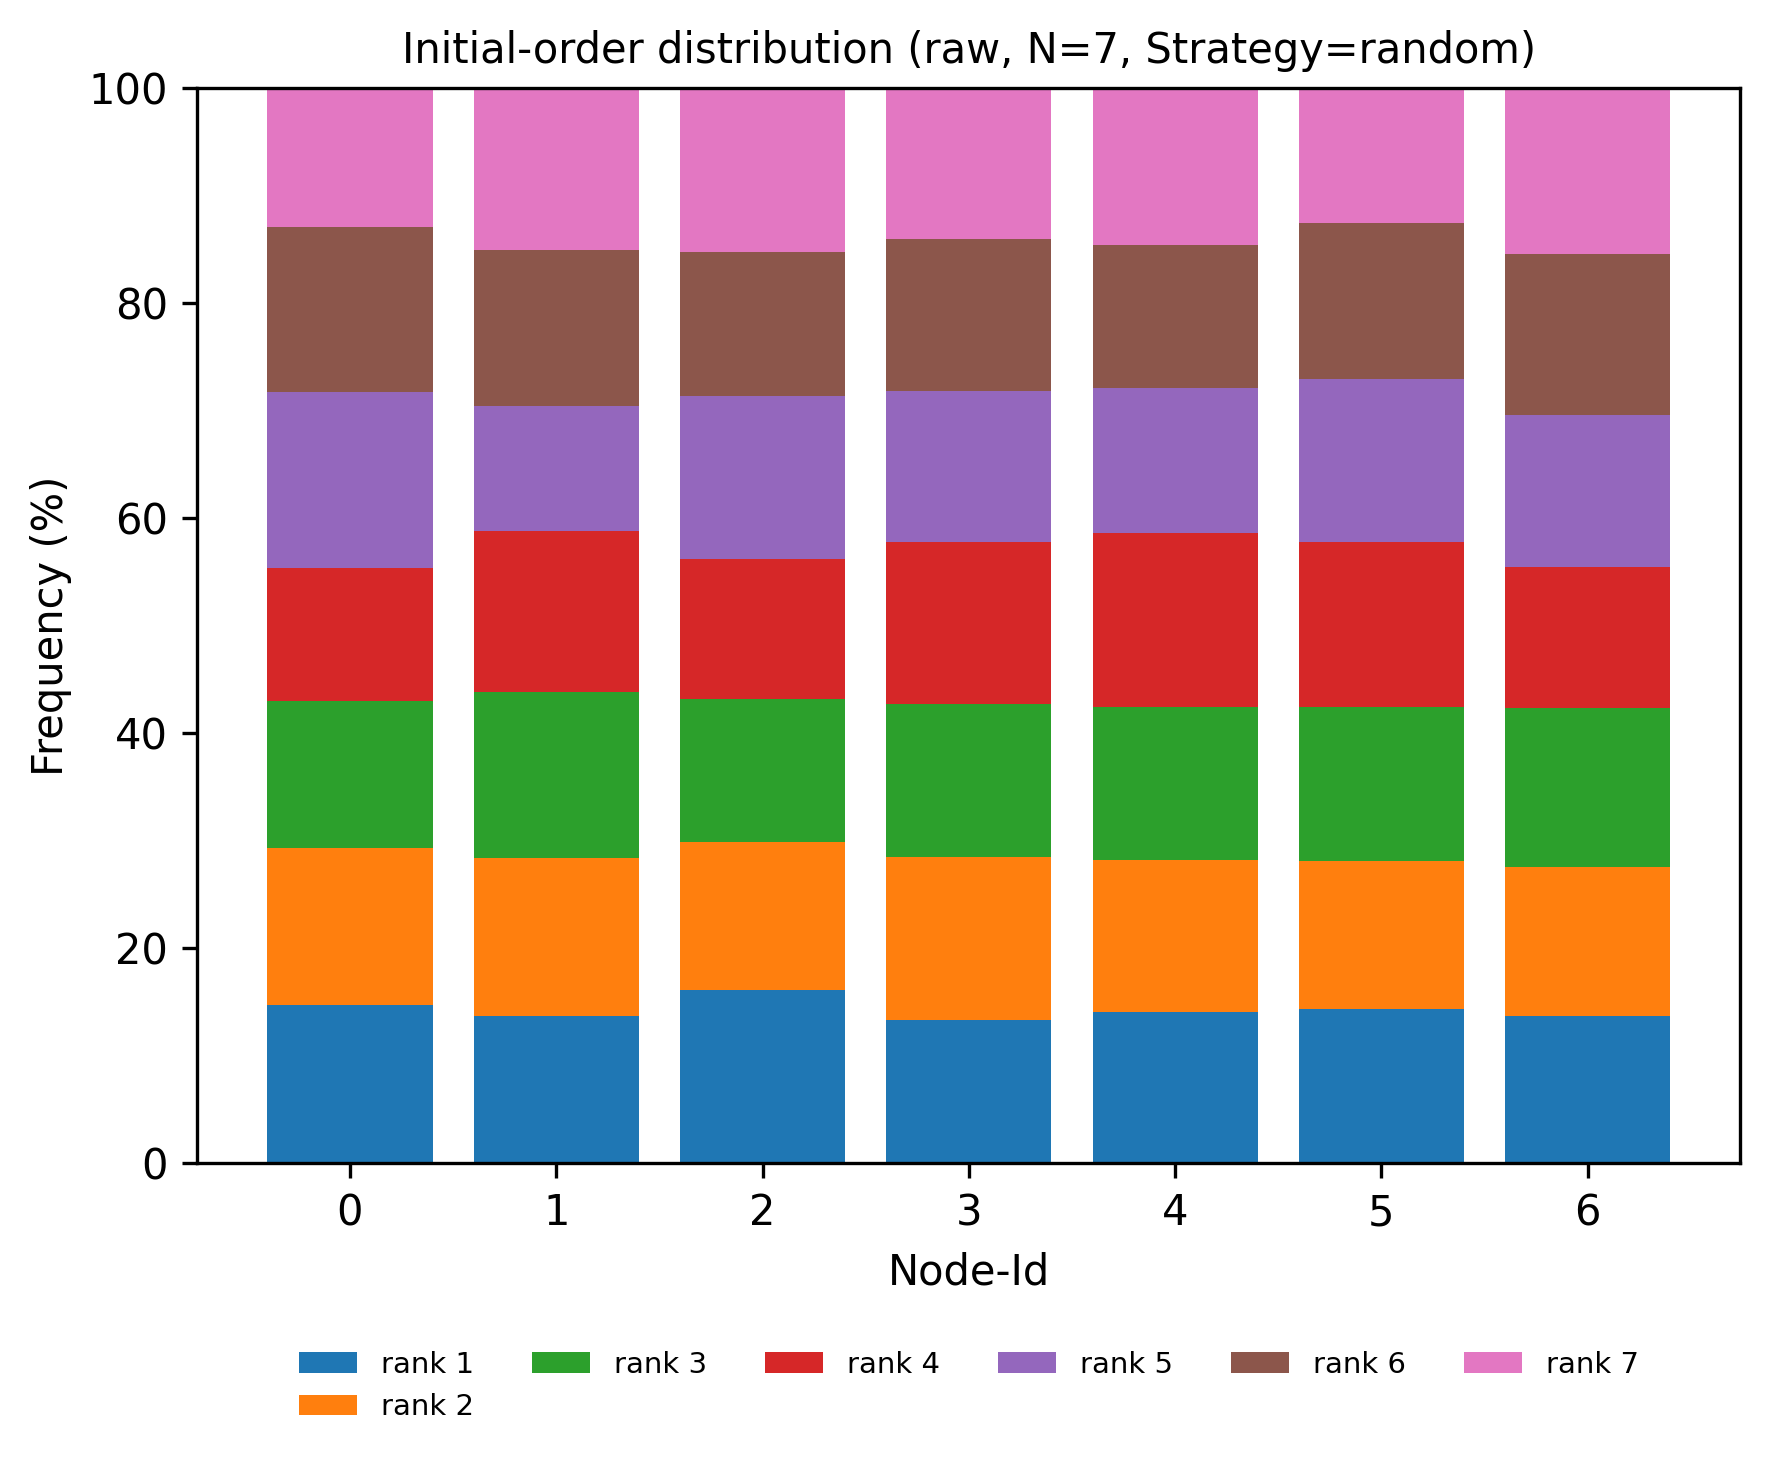

The file beside this chart, header and first rows:
node, rank, count, ratio
0, 1, 175, 0.1471
0, 2, 174, 0.1462
0, 3, 163, 0.137
0, 4, 147, 0.1235
0, 5, 195, 0.1639
0, 6, 182, 0.1529
0, 7, 154, 0.1294
1, 1, 163, 0.137
1, 2, 175, 0.1471
1, 3, 184, 0.1546
1, 4, 178, 0.1496
1, 5, 138, 0.116
1, 6, 173, 0.1454
1, 7, 179, 0.1504
2, 1, 192, 0.1613
2, 2, 163, 0.137
2, 3, 159, 0.1336
2, 4, 155, 0.1303
2, 5, 180, 0.1513
2, 6, 159, 0.1336
2, 7, 182, 0.1529
3, 1, 159, 0.1336
3, 2, 180, 0.1513
3, 3, 169, 0.142
3, 4, 179, 0.1504
3, 5, 168, 0.1412
3, 6, 168, 0.1412
3, 7, 167, 0.1403
4, 1, 167, 0.1403
4, 2, 169, 0.142
4, 3, 169, 0.142
4, 4, 193, 0.1622
4, 5, 160, 0.1345
4, 6, 158, 0.1328
4, 7, 174, 0.1462
5, 1, 171, 0.1437
5, 2, 164, 0.1378
5, 3, 170, 0.1429
5, 4, 182, 0.1529
5, 5, 181, 0.1521
5, 6, 172, 0.1445
5, 7, 150, 0.1261
6, 1, 163, 0.137
6, 2, 165, 0.1387
6, 3, 176, 0.1479
6, 4, 156, 0.1311
6, 5, 168, 0.1412
6, 6, 178, 0.1496
6, 7, 184, 0.1546
